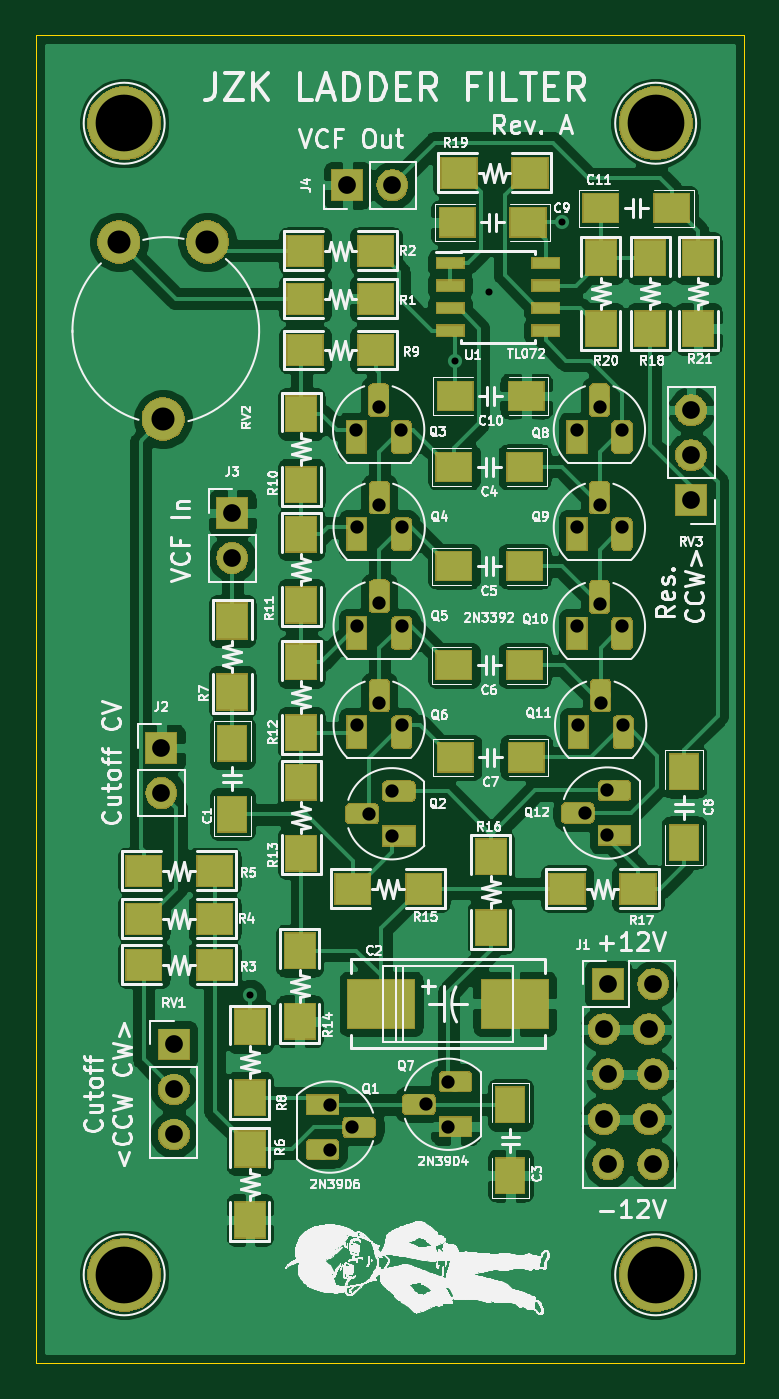
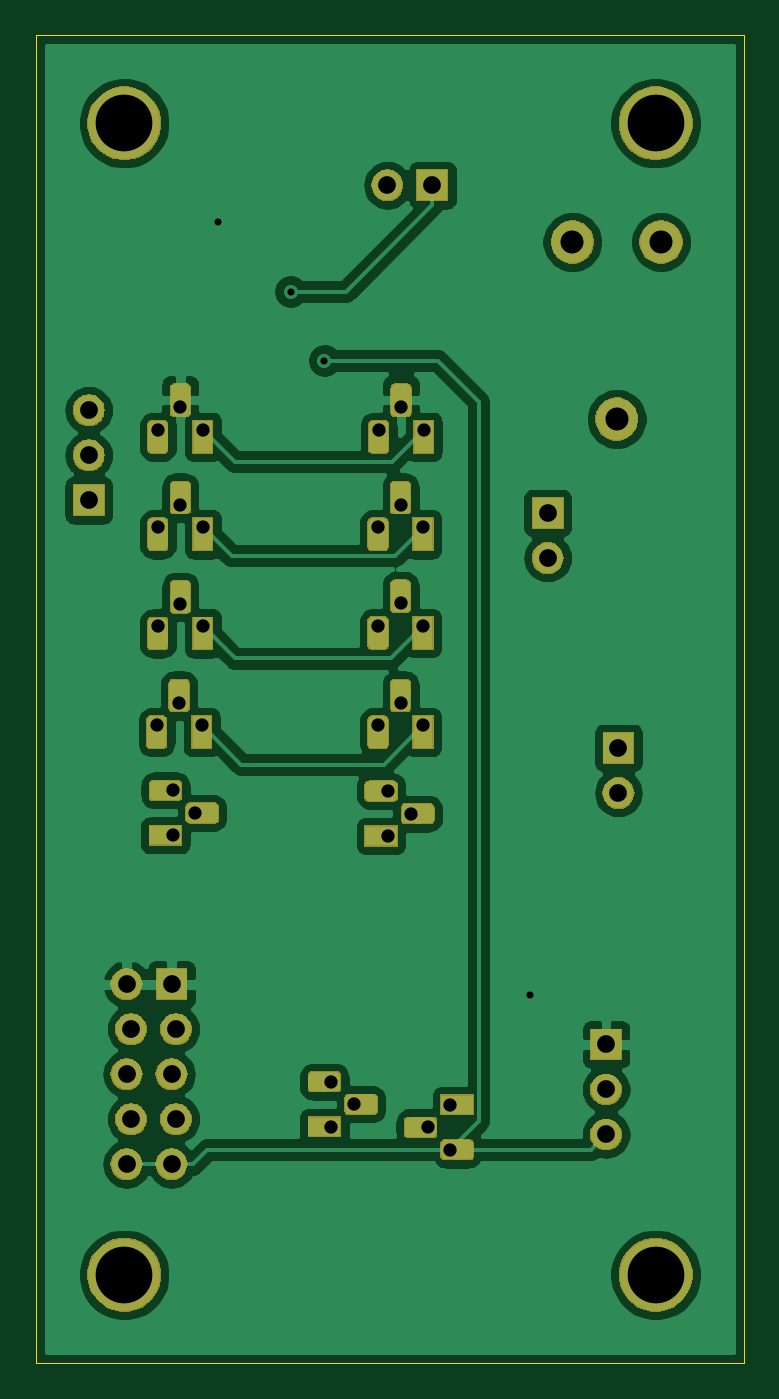
Circuit board: 9 layer files. Board 40.0 x 75.0 mm.
- bottom_copper: VCF-B_Cu.gbl (129366 bytes)
- bottom_mask: VCF-B_Mask.gbs (52427 bytes)
- bottom_silk: VCF-B_SilkS.gbo (486 bytes)
- outline: VCF-Edge_Cuts.gm1 (672 bytes)
- top_copper: VCF-F_Cu.gtl (203434 bytes)
- top_mask: VCF-F_Mask.gts (64163 bytes)
- top_silk: VCF-F_SilkS.gto (239355 bytes)
- drill: VCF-NPTH.drl (290 bytes)
- drill: VCF-PTH.drl (1317 bytes)

=== bottom_copper: VCF-B_Cu.gbl (129366 bytes, source omitted) ===
=== bottom_mask: VCF-B_Mask.gbs (52427 bytes, source omitted) ===
=== bottom_silk: VCF-B_SilkS.gbo ===
G04 #@! TF.GenerationSoftware,KiCad,Pcbnew,(5.1.0)-1*
G04 #@! TF.CreationDate,2019-05-11T18:56:39-04:00*
G04 #@! TF.ProjectId,VCF,5643462e-6b69-4636-9164-5f7063625858,rev?*
G04 #@! TF.SameCoordinates,Original*
G04 #@! TF.FileFunction,Legend,Bot*
G04 #@! TF.FilePolarity,Positive*
%FSLAX46Y46*%
G04 Gerber Fmt 4.6, Leading zero omitted, Abs format (unit mm)*
G04 Created by KiCad (PCBNEW (5.1.0)-1) date 2019-05-11 18:56:39*
%MOMM*%
%LPD*%
G04 APERTURE LIST*
G04 APERTURE END LIST*
M02*

=== outline: VCF-Edge_Cuts.gm1 ===
G04 #@! TF.GenerationSoftware,KiCad,Pcbnew,(5.1.0)-1*
G04 #@! TF.CreationDate,2019-05-11T18:56:39-04:00*
G04 #@! TF.ProjectId,VCF,5643462e-6b69-4636-9164-5f7063625858,rev?*
G04 #@! TF.SameCoordinates,Original*
G04 #@! TF.FileFunction,Profile,NP*
%FSLAX46Y46*%
G04 Gerber Fmt 4.6, Leading zero omitted, Abs format (unit mm)*
G04 Created by KiCad (PCBNEW (5.1.0)-1) date 2019-05-11 18:56:39*
%MOMM*%
%LPD*%
G04 APERTURE LIST*
%ADD10C,0.050000*%
G04 APERTURE END LIST*
D10*
X30000000Y-105000000D02*
X30000000Y-30000000D01*
X70000000Y-105000000D02*
X30000000Y-105000000D01*
X70000000Y-30000000D02*
X70000000Y-105000000D01*
X30000000Y-30000000D02*
X70000000Y-30000000D01*
M02*

=== top_copper: VCF-F_Cu.gtl (203434 bytes, source omitted) ===
=== top_mask: VCF-F_Mask.gts (64163 bytes, source omitted) ===
=== top_silk: VCF-F_SilkS.gto (239355 bytes, source omitted) ===
=== drill: VCF-NPTH.drl ===
M48
; DRILL file {KiCad (5.1.0)-1} date 5/11/2019 6:56:41 PM
; FORMAT={2:4/ absolute / inch / suppress leading zeros}
; #@! TF.CreationDate,2019-05-11T18:56:41-04:00
; #@! TF.GenerationSoftware,Kicad,Pcbnew,(5.1.0)-1
; #@! TF.FileFunction,NonPlated,1,2,NPTH
FMAT,2
INCH,TZ
%
G90
G05
T0
M30

=== drill: VCF-PTH.drl ===
M48
; DRILL file {KiCad (5.1.0)-1} date 5/11/2019 6:56:41 PM
; FORMAT={2:4/ absolute / inch / suppress leading zeros}
; #@! TF.CreationDate,2019-05-11T18:56:41-04:00
; #@! TF.GenerationSoftware,Kicad,Pcbnew,(5.1.0)-1
; #@! TF.FileFunction,Plated,1,2,PTH
FMAT,2
INCH,TZ
T1C0.0157
T2C0.0295
T3C0.0394
T4C0.0512
T5C0.1260
%
G90
G05
T1
X16575Y-33150
X21142Y-19055
X21890Y-17520
X23504Y-15984
T2
X18949Y-22756
X19449Y-22256
X19949Y-22756
X23843Y-24961
X24343Y-24461
X24843Y-24961
X23843Y-22756
X24343Y-22256
X24843Y-22756
X18346Y-35591
X18346Y-36591
X18846Y-36091
X20484Y-35579
X20984Y-35079
X20984Y-36079
X18949Y-27154
X19449Y-26654
X19949Y-27154
X18937Y-20591
X19437Y-20091
X19937Y-20591
X18949Y-24949
X19449Y-24449
X19949Y-24949
X19224Y-29122
X19724Y-28622
X19724Y-29622
X23843Y-20591
X24343Y-20091
X24843Y-20591
X23870Y-27154
X24370Y-26654
X24870Y-27154
X24016Y-29106
X24516Y-28606
X24516Y-29606
T3
X14882Y-34252
X14882Y-35252
X14882Y-36252
X14606Y-27661
X14606Y-28661
X18740Y-15157
X19740Y-15157
X24438Y-33913
X24438Y-35913
X24538Y-32913
X24538Y-34913
X24538Y-36913
X25438Y-33913
X25438Y-35913
X25538Y-32913
X25538Y-34913
X25538Y-36913
X26378Y-20157
X26378Y-21157
X26378Y-22157
X16181Y-22441
X16181Y-23441
T4
X13661Y-16417
X14646Y-20354
X15630Y-16417
T5
X25591Y-39370
X13780Y-39370
X25591Y-13780
X13780Y-13780
T0
M30

